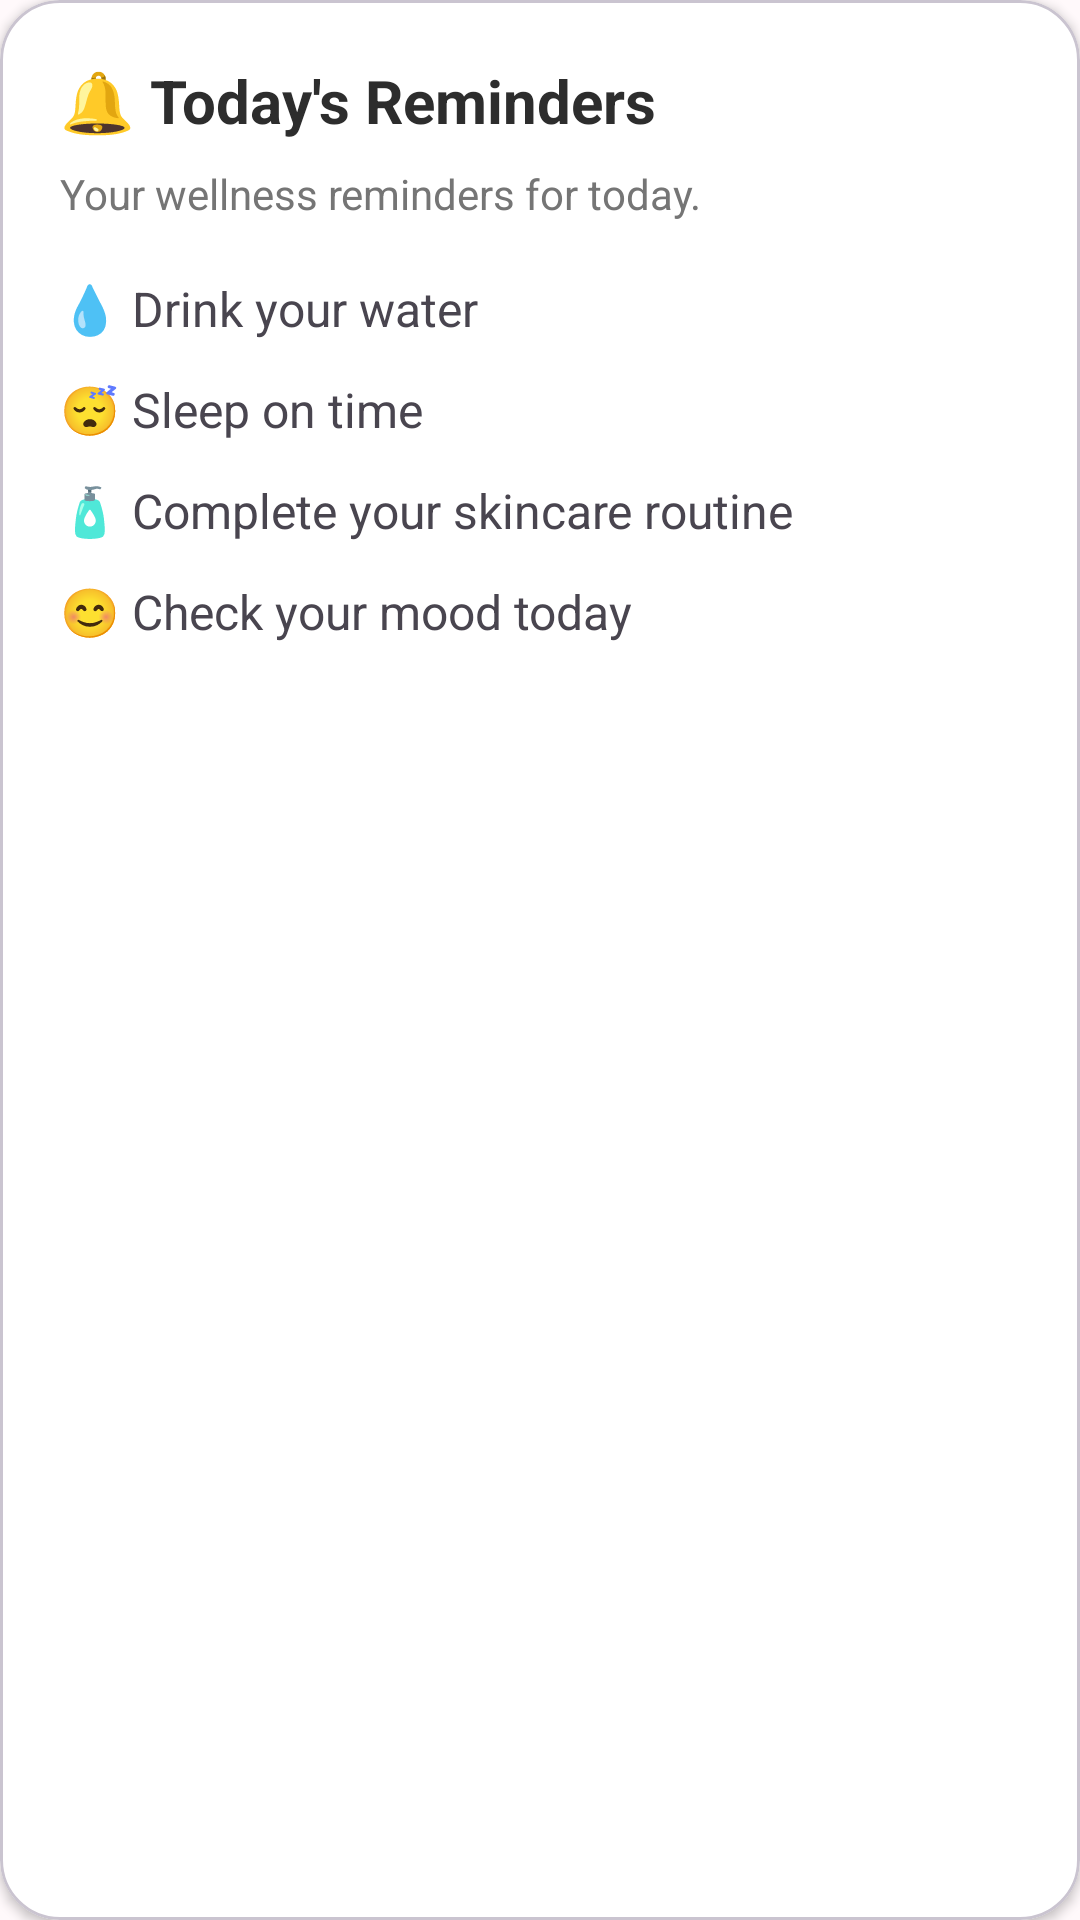

This screen was rendered from an Android layout file. Write that file and the resources it references.
<!-- AndroidManifest.xml: application theme Theme.CLOMI -->
<!-- res/layout/dashboard_reminders.xml -->
<?xml version="1.0" encoding="utf-8"?>
<com.google.android.material.card.MaterialCardView
    xmlns:android="http://schemas.android.com/apk/res/android"
    xmlns:app="http://schemas.android.com/apk/res-auto"
    android:layout_width="match_parent"
    android:layout_height="wrap_content"
    android:layout_marginBottom="20dp"
    app:cardBackgroundColor="@color/card"
    app:cardCornerRadius="20dp"
    app:cardElevation="2dp">

    <LinearLayout
        android:layout_width="match_parent"
        android:layout_height="wrap_content"
        android:orientation="vertical"
        android:padding="20dp">

        <TextView
            android:layout_width="wrap_content"
            android:layout_height="wrap_content"
            android:text="🔔 Today's Reminders"
            android:textStyle="bold"
            android:textSize="20sp"
            android:textColor="@color/text_primary"/>

        <TextView
            android:layout_width="wrap_content"
            android:layout_height="wrap_content"
            android:layout_marginTop="8dp"
            android:text="Your wellness reminders for today."
            android:textSize="14sp"
            android:textColor="@color/text_secondary"/>

        <LinearLayout
            android:layout_width="match_parent"
            android:layout_height="wrap_content"
            android:layout_marginTop="18dp"
            android:orientation="vertical">

            <TextView
                android:id="@+id/tvReminderWater"
                android:layout_width="wrap_content"
                android:layout_height="wrap_content"
                android:text="💧 Drink your water"
                android:textSize="16sp"
                android:paddingBottom="12dp"/>

            <TextView
                android:id="@+id/tvReminderSleep"
                android:layout_width="wrap_content"
                android:layout_height="wrap_content"
                android:text="😴 Sleep on time"
                android:textSize="16sp"
                android:paddingBottom="12dp"/>

            <TextView
                android:id="@+id/tvReminderSkin"
                android:layout_width="wrap_content"
                android:layout_height="wrap_content"
                android:text="🧴 Complete your skincare routine"
                android:textSize="16sp"
                android:paddingBottom="12dp"/>

            <TextView
                android:id="@+id/tvReminderMood"
                android:layout_width="wrap_content"
                android:layout_height="wrap_content"
                android:text="😊 Check your mood today"
                android:textSize="16sp"/>

        </LinearLayout>

    </LinearLayout>

</com.google.android.material.card.MaterialCardView>
<!-- resources referenced by this layout -->
<resources>
  <color name="card">#FFFFFF</color>
  <color name="text_primary">#2D2D2D</color>
  <color name="text_secondary">#757575</color>
  <style name="Theme.CLOMI" parent="Base.Theme.CLOMI" />
  <style name="Base.Theme.CLOMI" parent="Theme.Material3.Light.NoActionBar">
  
          
          <item name="colorPrimary">@color/primary</item>
          <item name="colorPrimaryContainer">@color/primary_light</item>
          <item name="colorOnPrimary">@color/white</item>
  
          
          <item name="android:windowBackground">@color/background</item>
  
          
          <item name="android:statusBarColor">@color/background</item>
          <item name="android:navigationBarColor">@color/background</item>
  
      </style>
  <color name="primary">#F48FB1</color>
  <color name="primary_light">#FCE4EC</color>
  <color name="white">#FFFFFF</color>
  <color name="background">#FFF9FB</color>
</resources>
